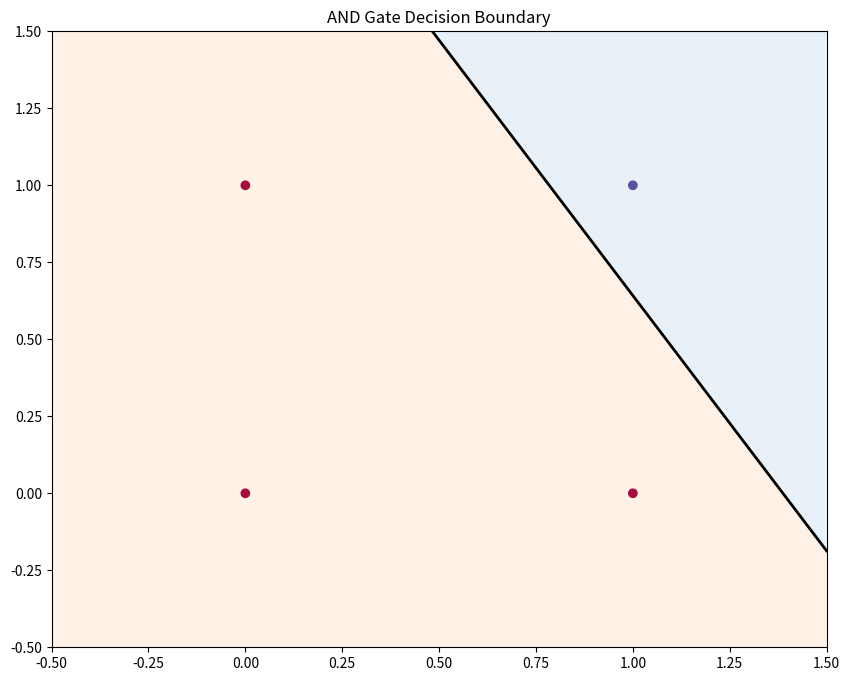
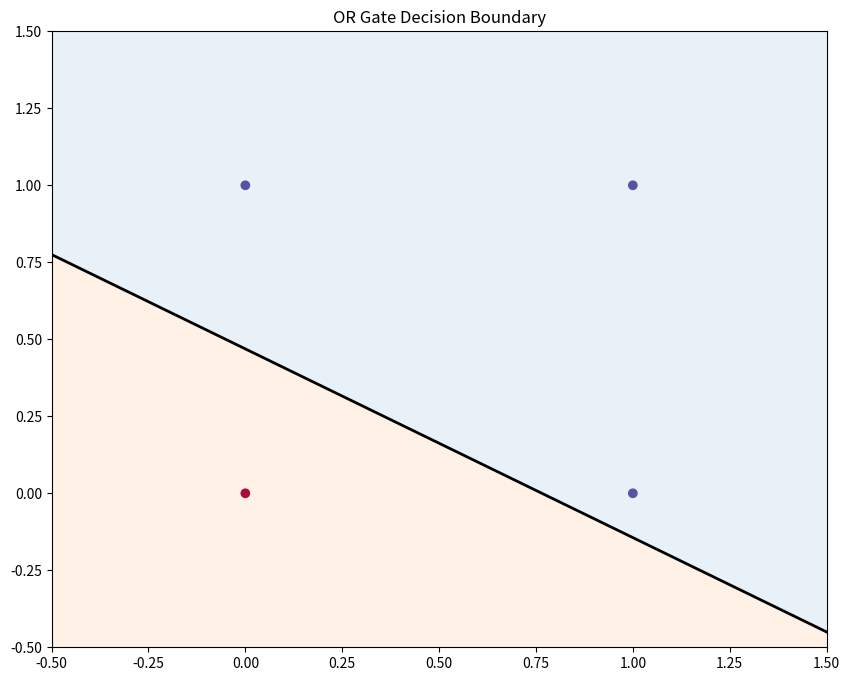

Source code (Python) for these figures, in order:
import numpy as np
import matplotlib.pyplot as plt

# 定义激活函数
def step_function(x):
    return np.where(x >= 0, 1, 0)

def sigmoid(x):
    return 1 / (1 + np.exp(-x))

# 定义Perceptron类
class Perceptron:
    def __init__(self, input_size, learning_rate=0.1):
        self.weights = np.random.randn(input_size)
        self.bias = np.random.randn()
        self.learning_rate = learning_rate

    def forward(self, inputs, activation_function):
        return activation_function(np.dot(inputs, self.weights) + self.bias)

    def train(self, X, y, epochs, activation_function):
        for _ in range(epochs):
            for inputs, target in zip(X, y):
                prediction = self.forward(inputs, activation_function)
                error = target - prediction
                self.weights += self.learning_rate * error * inputs
                self.bias += self.learning_rate * error

# 准备数据
X = np.array([[0, 0], [0, 1], [1, 0], [1, 1]])
y_and = np.array([0, 0, 0, 1])
y_or = np.array([0, 1, 1, 1])

# 训练AND感知器
perceptron_and = Perceptron(input_size=2)
perceptron_and.train(X, y_and, epochs=100, activation_function=step_function)

# 训练OR感知器
perceptron_or = Perceptron(input_size=2)
perceptron_or.train(X, y_or, epochs=100, activation_function=step_function)

# 测试函数
def test_perceptron(perceptron, X, y, gate_type):
    predictions = [perceptron.forward(x, step_function) for x in X]
    accuracy = np.mean(predictions == y)
    print(f"{gate_type} Gate Results:")
    print(f"Inputs: {X}")
    print(f"Expected: {y}")
    print(f"Predicted: {predictions}")
    print(f"Accuracy: {accuracy * 100:.2f}%\n")

# 测试AND和OR感知器
test_perceptron(perceptron_and, X, y_and, "AND")
test_perceptron(perceptron_or, X, y_or, "OR")

# 可视化决策边界
def plot_decision_boundary(perceptron, X, y, title):
    plt.figure(figsize=(10, 8))
    plt.scatter(X[:, 0], X[:, 1], c=y, cmap=plt.cm.Spectral)
    
    x1 = np.linspace(-0.5, 1.5, 100)
    x2 = -(perceptron.weights[0] * x1 + perceptron.bias) / perceptron.weights[1]
    
    plt.plot(x1, x2, 'k-', lw=2)
    plt.fill_between(x1, x2, 1.5, alpha=0.1)
    plt.fill_between(x1, x2, -0.5, alpha=0.1)
    
    plt.xlim(-0.5, 1.5)
    plt.ylim(-0.5, 1.5)
    plt.title(title)
    plt.show()

plot_decision_boundary(perceptron_and, X, y_and, "AND Gate Decision Boundary")
plot_decision_boundary(perceptron_or, X, y_or, "OR Gate Decision Boundary")
